The GitHub repository Sammy199710/TFM_PROYECTO_UNIR_2024 contains a labelled image folder "data" with 2 categories: healthy, infected. Examples follow, each with its label.

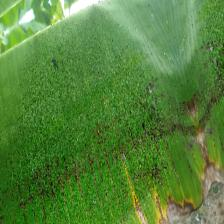
Label: infected

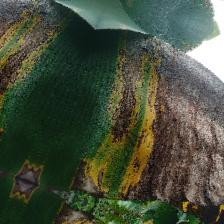
Label: infected

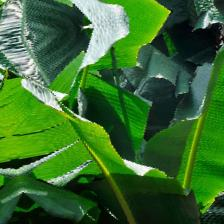
Label: healthy

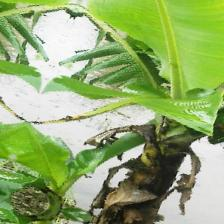
Label: healthy

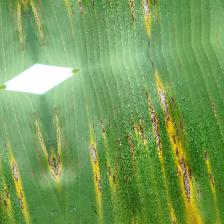
Label: infected

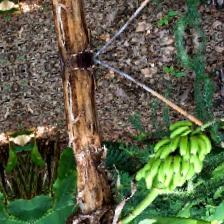
Label: healthy
